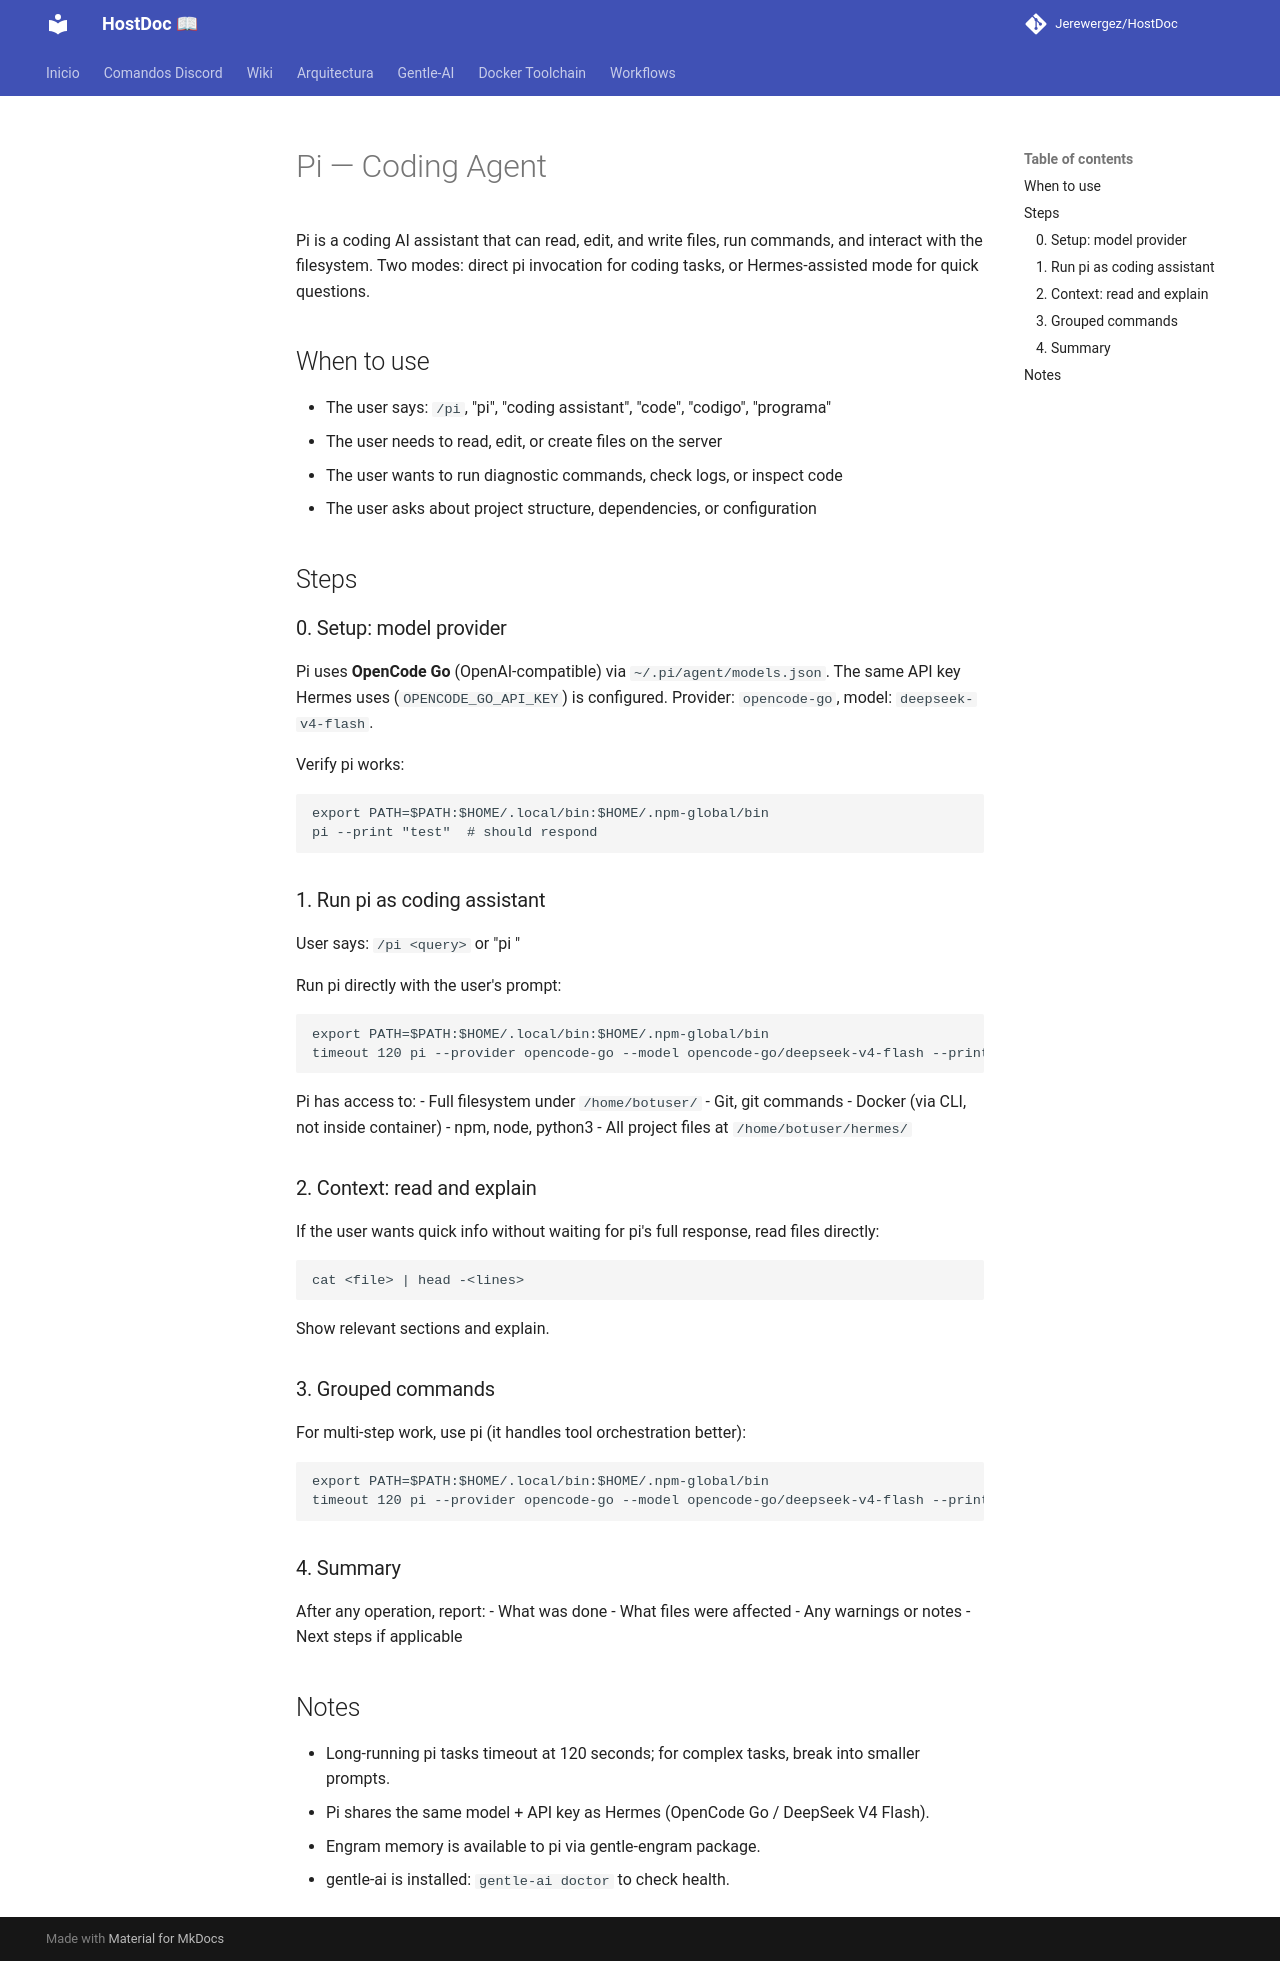

repository: Jerewergez/HostDoc · page: skills/pi/SKILL/index.html · generator: mkdocs

# Pi — Coding Agent

Pi is a coding AI assistant that can read, edit, and write files, run commands, and interact with the filesystem. Two modes: direct pi invocation for coding tasks, or Hermes-assisted mode for quick questions.

## When to use
- The user says: `/pi`, "pi", "coding assistant", "code", "codigo", "programa"
- The user needs to read, edit, or create files on the server
- The user wants to run diagnostic commands, check logs, or inspect code
- The user asks about project structure, dependencies, or configuration

## Steps

### 0. Setup: model provider
Pi uses **OpenCode Go** (OpenAI-compatible) via `~/.pi/agent/models.json`. The same API key Hermes uses (`OPENCODE_GO_API_KEY`) is configured. Provider: `opencode-go`, model: `deepseek-v4-flash`.

Verify pi works:
```
export PATH=$PATH:$HOME/.local/bin:$HOME/.npm-global/bin
pi --print "test"  # should respond
```

### 1. Run pi as coding assistant
User says: `/pi <query>` or "pi <query>"

Run pi directly with the user's prompt:
```
export PATH=$PATH:$HOME/.local/bin:$HOME/.npm-global/bin
timeout 120 pi --provider opencode-go --model opencode-go/deepseek-v4-flash --print "<query>"
```

Pi has access to:
- Full filesystem under `/home/botuser/`
- Git, git commands
- Docker (via CLI, not inside container)
- npm, node, python3
- All project files at `/home/botuser/hermes/`

### 2. Context: read and explain
If the user wants quick info without waiting for pi's full response, read files directly:
```
cat <file> | head -<lines>
```
Show relevant sections and explain.

### 3. Grouped commands
For multi-step work, use pi (it handles tool orchestration better):
```
export PATH=$PATH:$HOME/.local/bin:$HOME/.npm-global/bin
timeout 120 pi --provider opencode-go --model opencode-go/deepseek-v4-flash --print "<multi-step request>"
```

### 4. Summary
After any operation, report:
- What was done
- What files were affected
- Any warnings or notes
- Next steps if applicable

## Notes
- Long-running pi tasks timeout at 120 seconds; for complex tasks, break into smaller prompts.
- Pi shares the same model + API key as Hermes (OpenCode Go / DeepSeek V4 Flash).
- Engram memory is available to pi via gentle-engram package.
- gentle-ai is installed: `gentle-ai doctor` to check health.
